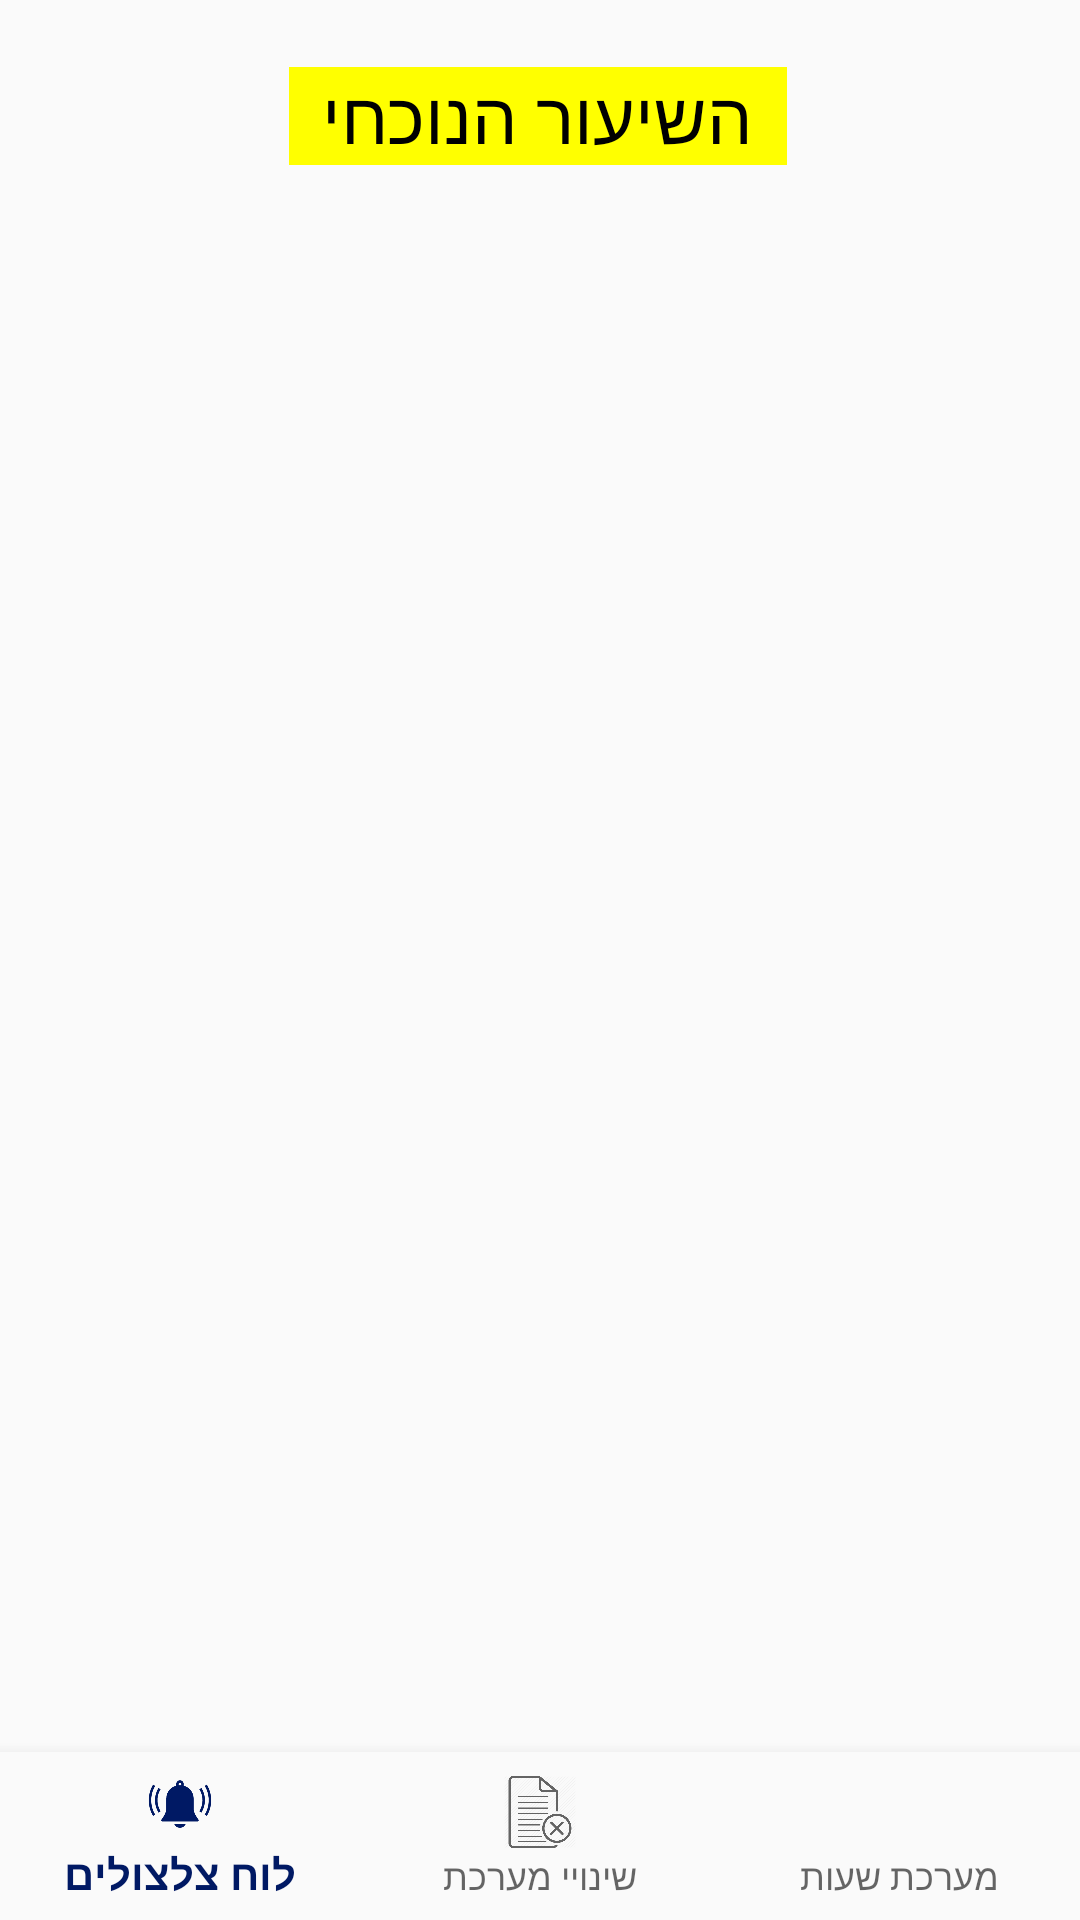

Reconstruct the res/layout file that produces this screen, plus the resources it refers to.
<!-- AndroidManifest.xml: application theme AppTheme -->
<!-- res/layout/activity_ringings_board.xml -->
<?xml version="1.0" encoding="utf-8"?>
<android.support.constraint.ConstraintLayout xmlns:android="http://schemas.android.com/apk/res/android"
    xmlns:app="http://schemas.android.com/apk/res-auto"
    xmlns:tools="http://schemas.android.com/tools"
    android:layout_width="match_parent"
    android:layout_height="match_parent"
    tools:context=".LessonsSelection">

    <ListView
        android:id="@+id/listview1"
        android:layout_width="165dp"
        android:layout_height="415dp"
        app:layout_constraintBottom_toBottomOf="parent"
        app:layout_constraintHorizontal_bias="0.934"
        app:layout_constraintLeft_toLeftOf="parent"
        app:layout_constraintRight_toRightOf="parent"
        app:layout_constraintTop_toTopOf="parent"
        app:layout_constraintVertical_bias="0.55" />

    
        
        
        
        
        
        
        

    <ListView
        android:id="@+id/listview2"
        android:layout_width="165dp"
        android:layout_height="415dp"
        app:layout_constraintBottom_toBottomOf="parent"
        app:layout_constraintHorizontal_bias="0.028"
        app:layout_constraintLeft_toLeftOf="parent"
        app:layout_constraintRight_toRightOf="parent"
        app:layout_constraintTop_toTopOf="parent"
        app:layout_constraintVertical_bias="0.549" />


    <TextView
        android:id="@+id/currentLessonMarker"
        android:layout_width="166dp"
        android:layout_height="wrap_content"
        android:background="@color/currentLessonColor"
        android:text="השיעור הנוכחי"
        android:textAlignment="center"
        android:textColor="@color/black"
        android:textSize="24sp"
        app:layout_constraintBottom_toBottomOf="parent"
        app:layout_constraintHorizontal_bias="0.497"
        app:layout_constraintLeft_toLeftOf="parent"
        app:layout_constraintRight_toRightOf="parent"
        app:layout_constraintTop_toTopOf="parent"
        app:layout_constraintVertical_bias="0.037" />


    <android.support.design.widget.BottomNavigationView
        android:id="@+id/bottom_navigation"
        android:layout_width="0dp"
        android:layout_height="wrap_content"
        android:layout_marginEnd="0dp"
        android:layout_marginStart="0dp"
        android:background="?android:attr/windowBackground"
        app:layout_constraintBottom_toBottomOf="parent"
        app:layout_constraintLeft_toLeftOf="parent"
        app:layout_constraintRight_toRightOf="parent"
        app:menu="@menu/bottom_nav_menu" />


</android.support.constraint.ConstraintLayout>
<!-- resources referenced by this layout -->
<resources>
  <color name="black">#000000</color>
  <color name="currentLessonColor">#FFFF00</color>
  <style name="AppTheme" parent="Theme.AppCompat.Light.DarkActionBar">
          
          <item name="colorPrimary">@color/colorPrimary</item>
          <item name="colorPrimaryDark">@color/colorPrimaryDark</item>
          <item name="colorAccent">@color/colorAccent</item>
      </style>
  <color name="colorPrimary">#001964</color>
  <color name="colorPrimaryDark">#00574B</color>
  <color name="colorAccent">#FFFFFF</color>
</resources>
